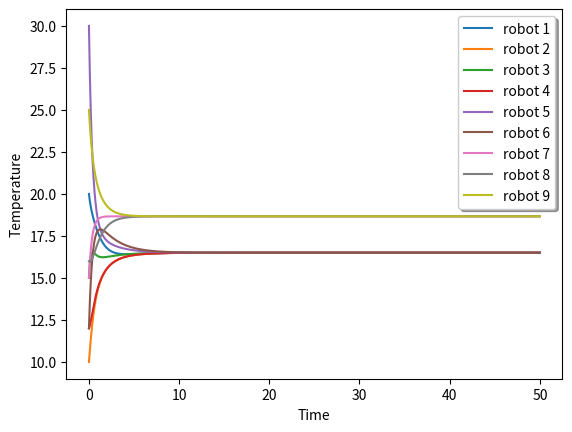

This figure's Python source:
# -*- coding: utf-8 -*-
"""
Created on Fri Sep 28 19:55:04 2018

[redacted]
"""

import numpy as np 
import matplotlib.pyplot as plt

E_53 = [[0, 2], [1, 2], [2, 3], [2, 4], [6, 7],[6, 8], [4, 5]]

x_0 = [20, 10, 15, 12, 30, 12, 15, 16, 25]
dt = 0.001
n_vertices = 12

#eigen_value function
def eigen_values(L):
    
    l, w= np.linalg.eig(L)
    l.sort()
    y  = list(enumerate(l))
    for i in y:
        print('{}) eigen values is: {}'.format(i[0], i[1]))

# question 4 subquestion 4
def cycle_graph(n):
    E = []

    for i in range(n):
        if i != n-1:
            E.append([i,i+1])
        else:
            E.append([i,0])
    return E

#Question 4
def get_laplacian(E, n_vertices, flag):
    
    A = np.zeros((n_vertices, n_vertices)) # adjancency matrix
    D = np.zeros((n_vertices, n_vertices)) # degree matrix
    laplacian = np.zeros((n_vertices, n_vertices))

    
    if flag == False:
        # calculate the degree matrix for undirected graph
        for each_vertex in range(n_vertices): # For each_vertex we calculate the degree of that vertex
            degree = 0 

            for i in list(range(0, len(E))):
                for j in list(range(0, 2)):
                    if(E[i][j] == each_vertex):
                        degree += 1
            D[each_vertex][each_vertex] = degree
        
        # Calculate the adjancency matrix
        for each_vertex in range(len(E)):
            x, y= E[each_vertex][0], E[each_vertex][1]

            A[x][y] = 1 
            A[y][x] = 1 

        laplacian = np.subtract(D, A)
        return laplacian
        #print("The laplacian for undrirected graph is\n", laplacian)

    if flag == True:
        #Calculate the degree matrix for directed graph
        for each_vertex in range(n_vertices):
            degree_head = 0

            for i in list(range(len(E))):
                if(E[i][1] == each_vertex):
                    degree_head += 1
            D[each_vertex][each_vertex] = degree_head

        #Calculate the Adjancency matrix
        for each_vertex in range(len(E)):
            x = E[each_vertex][0]
            y = E[each_vertex][1]

            A[y][x] = 1
        
        laplacian = np.subtract(D, A)
        return laplacian
        

def simulate_consensus(x_0, T, L, dt=0.001):

    n_step = int(T/dt)
    x = [n_step*[0] for i in range(9)]

    #x_0 = [20,10,15,12,30,12,15,16,25] #state of robot at initial stage
    
    for i in range(len(x_0)):
        x[i][0] = x_0[i]
    
    for step in range(1,int(T/dt)):
        for r in range(9):
            if(r == 0):
                x[0][step] = x[0][step-1] + dt*(x[2][step-1] - x[0][step-1])
            elif(r == 1):
                x[1][step] = x[1][step-1] + dt*(x[2][step-1] + x[3][step-1] - 2*x[1][step-1])
            elif (r == 2):
                x[2][step] = x[2][step-1] + dt*(x[0][step-1] + x[1][step-1] + x[3][step-1] + x[4][step-1] - 4*x[2][step-1])
            elif(r == 3):
                x[3][step] = x[3][step-1] + dt*(x[2][step-1] + x[1][step-1] - 2*x[3][step-1])
            elif(r == 4):
                x[4][step] = x[4][step-1] + dt*(x[2][step-1] + x[5][step-1] - 2*x[4][step-1])
            elif(r == 5):
                x[5][step] = x[5][step-1] + dt*(x[4][step-1] - x[5][step-1])
            elif(r == 6):
               x[6][step] = x[6][step-1] + dt*(x[7][step-1] + x[8][step-1] - 2*x[6][step-1])
            elif(r == 7):
                x[7][step] = x[7][step-1] + dt*(x[6][step-1] - x[7][step-1])    
            elif(r == 8):
                x[8][step] = x[8][step-1] + dt*(x[6][step-1] - x[8][step-1])
    t = [i*0.001 for i in range(int(T/dt))]
    
    plt.xlabel('Time')
    plt.ylabel('Temperature')
    plt.plot(t, x[0], label="robot 1")
    plt.plot(t, x[1], label="robot 2")
    plt.plot(t, x[2], label="robot 3")
    plt.plot(t, x[3], label="robot 4")
    plt.plot(t, x[4], label="robot 5")
    plt.plot(t, x[5], label="robot 6")
    plt.plot(t, x[6], label="robot 7")
    plt.plot(t, x[7], label="robot 8")
    plt.plot(t, x[8], label="robot 9")
    
    legend = plt.legend(loc='upper right', shadow=True)
    legend.get_frame().set_facecolor('#ffffff')
	
    plt.show()
    #print("The convergence for 1st subgraph is",x[0][-1])
    #print("The convergence for 2st subgraph is",x[8][-1])
    print(eigen_values(get_laplacian(E_53, 9, False)))

L = get_laplacian(E_53, 9, False)
simulate_consensus(x_0, 50, L, dt)
